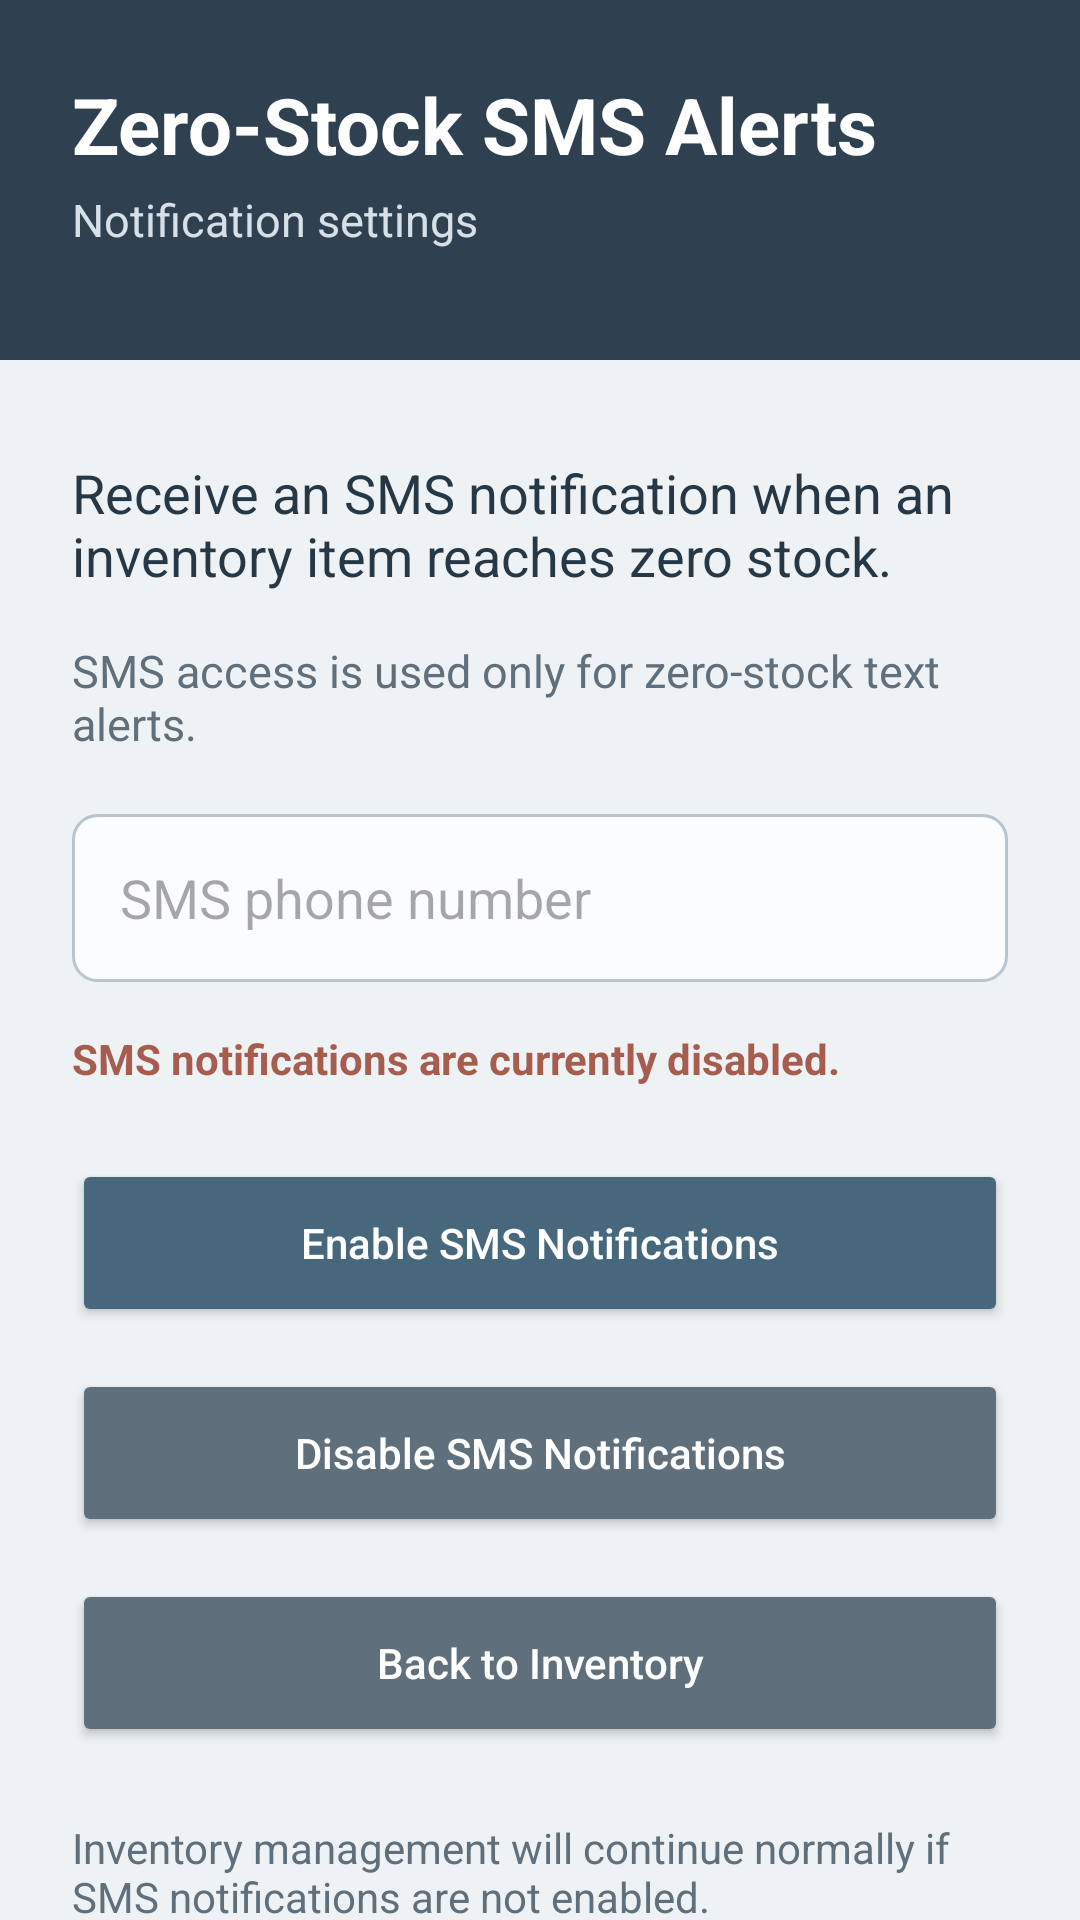

The Android layout XML behind this screen, and the referenced resources:
<!-- AndroidManifest.xml: application theme Theme.Kyle_DeJong_Inventory_App -->
<!-- res/layout/activity_sms_permission.xml -->
<?xml version="1.0" encoding="utf-8"?>
<androidx.core.widget.NestedScrollView
    xmlns:android="http://schemas.android.com/apk/res/android"
    android:id="@+id/main"
    android:layout_width="match_parent"
    android:layout_height="match_parent"
    android:fillViewport="true"
    android:background="@color/app_background">
<androidx.constraintlayout.widget.ConstraintLayout
    xmlns:android="http://schemas.android.com/apk/res/android"
    xmlns:app="http://schemas.android.com/apk/res-auto"
    xmlns:tools="http://schemas.android.com/tools"
    android:layout_width="match_parent"
    android:layout_height="wrap_content"
    android:paddingBottom="24dp"
    android:background="@color/app_background"
    tools:context=".SmsPermissionActivity">

    <View
        android:id="@+id/headerBackground"
        android:layout_width="0dp"
        android:layout_height="120dp"
        android:background="@color/slate_header"
        app:layout_constraintTop_toTopOf="parent"
        app:layout_constraintStart_toStartOf="parent"
        app:layout_constraintEnd_toEndOf="parent" />

    <TextView
        android:id="@+id/textSmsTitle"
        android:layout_width="wrap_content"
        android:layout_height="wrap_content"
        android:layout_marginStart="24dp"
        android:layout_marginTop="24dp"
        android:text="@string/zero_stock_sms_alerts"
        android:textColor="@color/white"
        android:textSize="26sp"
        android:textStyle="bold"
        app:layout_constraintTop_toTopOf="@id/headerBackground"
        app:layout_constraintStart_toStartOf="@id/headerBackground" />

    <TextView
        android:id="@+id/textSmsSubtitle"
        android:layout_width="wrap_content"
        android:layout_height="wrap_content"
        android:layout_marginStart="24dp"
        android:layout_marginTop="4dp"
        android:text="@string/notification_settings"
        android:textColor="@color/text_header_secondary"
        android:textSize="15sp"
        app:layout_constraintTop_toBottomOf="@id/textSmsTitle"
        app:layout_constraintStart_toStartOf="@id/headerBackground" />

    <TextView
        android:id="@+id/textSmsExplanation"
        android:layout_width="0dp"
        android:layout_height="wrap_content"
        android:layout_marginStart="24dp"
        android:layout_marginTop="32dp"
        android:layout_marginEnd="24dp"
        android:text="@string/sms_explanation"
        android:textColor="@color/text_primary"
        android:textSize="18sp"
        app:layout_constraintTop_toBottomOf="@id/headerBackground"
        app:layout_constraintStart_toStartOf="parent"
        app:layout_constraintEnd_toEndOf="parent" />

    <TextView
        android:id="@+id/textSmsPermissionInfo"
        android:layout_width="0dp"
        android:layout_height="wrap_content"
        android:layout_marginStart="24dp"
        android:layout_marginTop="16dp"
        android:layout_marginEnd="24dp"
        android:text="@string/sms_permission_explanation"
        android:textColor="@color/text_secondary"
        android:textSize="15sp"
        app:layout_constraintTop_toBottomOf="@id/textSmsExplanation"
        app:layout_constraintStart_toStartOf="parent"
        app:layout_constraintEnd_toEndOf="parent" />

    <EditText
        android:id="@+id/editPhoneNumber"
        android:layout_width="0dp"
        android:layout_height="56dp"
        android:layout_marginStart="24dp"
        android:layout_marginTop="20dp"
        android:layout_marginEnd="24dp"
        android:background="@drawable/search_field_background"
        android:hint="@string/phone_number"
        android:inputType="phone"
        android:importantForAutofill="no"
        android:paddingStart="16dp"
        android:paddingEnd="16dp"
        android:singleLine="true"
        app:layout_constraintTop_toBottomOf="@id/textSmsPermissionInfo"
        app:layout_constraintStart_toStartOf="parent"
        app:layout_constraintEnd_toEndOf="parent" />

    <TextView
        android:id="@+id/textSmsStatus"
        android:layout_width="0dp"
        android:layout_height="wrap_content"
        android:layout_marginStart="24dp"
        android:layout_marginTop="16dp"
        android:layout_marginEnd="24dp"
        android:text="@string/sms_disabled"
        android:textColor="@color/warning_brick"
        android:textSize="14sp"
        android:textStyle="bold"
        app:layout_constraintTop_toBottomOf="@id/editPhoneNumber"
        app:layout_constraintStart_toStartOf="parent"
        app:layout_constraintEnd_toEndOf="parent" />

    <Button
        android:id="@+id/buttonEnableSms"
        android:layout_width="0dp"
        android:layout_height="56dp"
        android:layout_marginStart="24dp"
        android:layout_marginTop="24dp"
        android:layout_marginEnd="24dp"
        android:text="@string/enable_sms_notifications"
        android:textAllCaps="false"
        android:textColor="@color/white"
        app:backgroundTint="@color/steel_blue"
        app:layout_constraintTop_toBottomOf="@id/textSmsStatus"
        app:layout_constraintStart_toStartOf="parent"
        app:layout_constraintEnd_toEndOf="parent" />

    <Button
        android:id="@+id/buttonDisableSms"
        android:layout_width="0dp"
        android:layout_height="56dp"
        android:layout_marginStart="24dp"
        android:layout_marginTop="14dp"
        android:layout_marginEnd="24dp"
        android:text="@string/disable_sms_notifications"
        android:textAllCaps="false"
        android:textColor="@color/white"
        app:backgroundTint="@color/secondary_slate"
        app:layout_constraintTop_toBottomOf="@id/buttonEnableSms"
        app:layout_constraintStart_toStartOf="parent"
        app:layout_constraintEnd_toEndOf="parent" />

    <Button
        android:id="@+id/buttonNotNow"
        android:layout_width="0dp"
        android:layout_height="56dp"
        android:layout_marginStart="24dp"
        android:layout_marginTop="14dp"
        android:layout_marginEnd="24dp"
        android:text="@string/not_now"
        android:textAllCaps="false"
        android:textColor="@color/white"
        app:backgroundTint="@color/secondary_slate"
        app:layout_constraintTop_toBottomOf="@id/buttonDisableSms"
        app:layout_constraintStart_toStartOf="parent"
        app:layout_constraintEnd_toEndOf="parent" />

    <TextView
        android:id="@+id/textSmsOptional"
        android:layout_width="0dp"
        android:layout_height="wrap_content"
        android:layout_marginStart="24dp"
        android:layout_marginTop="24dp"
        android:layout_marginEnd="24dp"
        android:text="@string/sms_optional"
        android:textColor="@color/text_secondary"
        android:textSize="14sp"
        app:layout_constraintTop_toBottomOf="@id/buttonNotNow"
        app:layout_constraintStart_toStartOf="parent"
        app:layout_constraintEnd_toEndOf="parent" />

</androidx.constraintlayout.widget.ConstraintLayout>
</androidx.core.widget.NestedScrollView>
<!-- resources referenced by this layout -->
<resources>
  <color name="app_background">#EEF2F5</color>
  <color name="secondary_slate">#5F707C</color>
  <color name="slate_header">#2F4050</color>
  <color name="steel_blue">#47677D</color>
  <color name="text_header_secondary">#D7E0E7</color>
  <color name="text_primary">#263746</color>
  <color name="text_secondary">#5F6F7B</color>
  <color name="warning_brick">#A65D4E</color>
  <color name="white">#FFFFFFFF</color>
  <!-- drawable search_field_background (drawable) -->
  <?xml version="1.0" encoding="utf-8"?>
  <shape xmlns:android="http://schemas.android.com/apk/res/android"
      android:shape="rectangle">
  
      <solid android:color="@color/surface_light" />
  
      <stroke
          android:width="1dp"
          android:color="@color/field_border" />
  
      <corners android:radius="8dp" />
  
  </shape>
  <string name="disable_sms_notifications">Disable SMS Notifications</string>
  <string name="enable_sms_notifications">Enable SMS Notifications</string>
  <string name="not_now">Back to Inventory</string>
  <string name="notification_settings">Notification settings</string>
  <string name="phone_number">SMS phone number</string>
  <string name="sms_disabled">SMS notifications are currently disabled.</string>
  <string name="sms_explanation">Receive an SMS notification when an inventory item reaches zero stock.</string>
  <string name="sms_optional">Inventory management will continue normally if SMS notifications are not enabled.</string>
  <string name="sms_permission_explanation">SMS access is used only for zero-stock text alerts.</string>
  <string name="zero_stock_sms_alerts">Zero-Stock SMS Alerts</string>
  <style name="Theme.Kyle_DeJong_Inventory_App" parent="Base.Theme.Kyle_DeJong_Inventory_App" />
  <color name="surface_light">#FAFCFD</color>
  <color name="field_border">#B8C5CE</color>
  <style name="Base.Theme.Kyle_DeJong_Inventory_App" parent="Theme.Material3.Light.NoActionBar">
          
          
      </style>
</resources>
